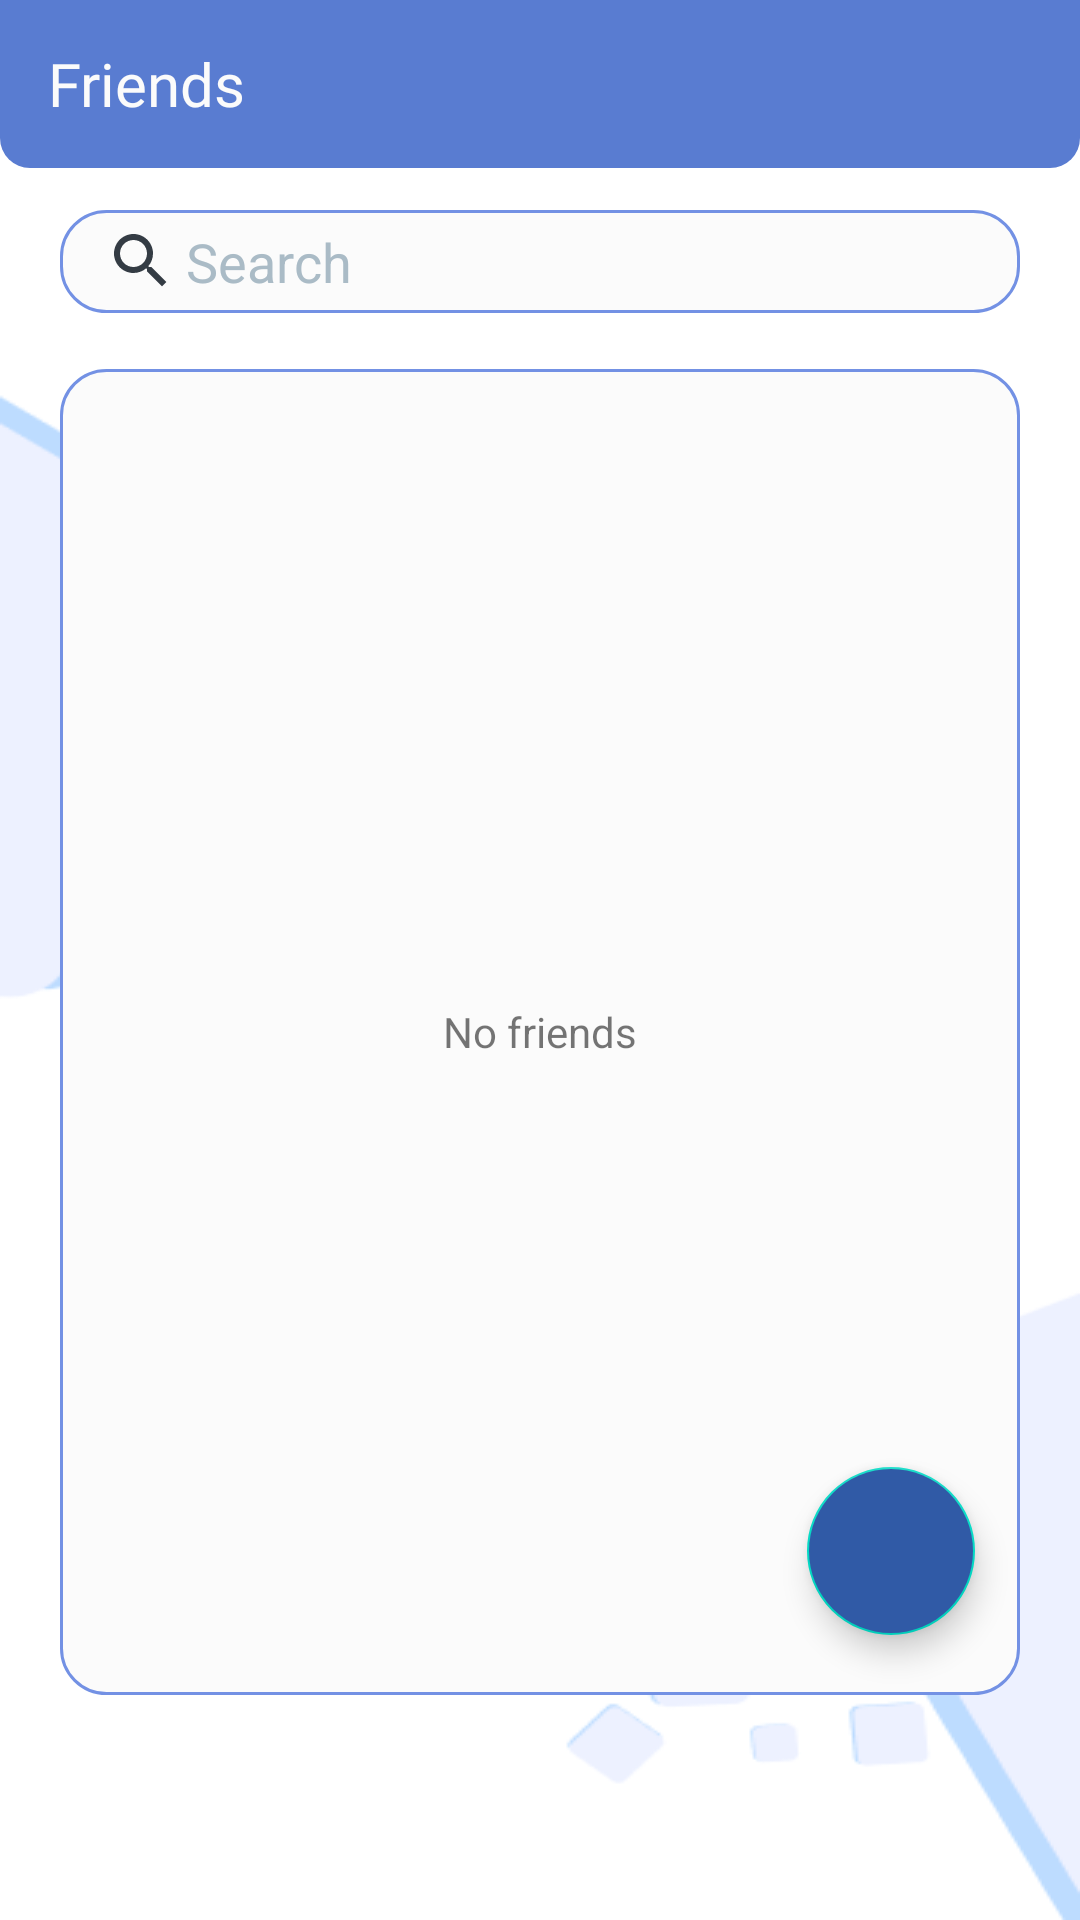

Reconstruct the res/layout file that produces this screen, plus the resources it refers to.
<!-- AndroidManifest.xml: application theme Theme.FirebaseChatApp -->
<!-- res/layout/fragment_friend_list.xml -->
<?xml version="1.0" encoding="utf-8"?>
<FrameLayout xmlns:android="http://schemas.android.com/apk/res/android"
             xmlns:tools="http://schemas.android.com/tools"
             xmlns:app="http://schemas.android.com/apk/res-auto"
             android:id="@+id/friend_list_fragment"
             android:layout_width="match_parent"
             android:layout_height="match_parent"
             android:background="@drawable/main_menu_background">

    <RelativeLayout
        android:layout_width="match_parent"
        android:layout_height="match_parent"
        tools:ignore="UselessParent">

        <com.google.android.material.appbar.MaterialToolbar
            android:id="@+id/top_toolbar"
            app:title="Friends"
            app:titleTextAppearance="@style/ToolbarFont"
            app:titleTextColor="#FBFBFB"

            android:background="@drawable/top_toolbar_background"
            android:theme="@style/ToolbarPopupMenu"
            app:popupTheme="@style/ToolbarPopupMenuBackground"

            android:layout_width="match_parent"
            android:layout_height="?attr/actionBarSize"
        />

        <LinearLayout
            android:id="@+id/search_bar"
            android:layout_width="match_parent"
            android:layout_height="wrap_content"
            android:layout_marginTop="70dp"
            android:paddingStart="15dp"
            android:paddingEnd="15dp"
            android:layout_marginStart="20dp"
            android:layout_marginEnd="20dp"
            android:background="@drawable/user_profile_background"
            android:gravity="center_vertical"
            android:orientation="horizontal">

            <ImageView
                android:id="@+id/search_icon"
                android:layout_marginEnd="3dp"
                android:layout_width="wrap_content"
                android:layout_height="wrap_content"
                android:src="@drawable/ic_baseline_search_24"
            />

            <EditText
                android:id="@+id/search_chat"
                android:layout_marginTop="5dp"
                android:layout_marginBottom="5dp"
                android:hint="@string/search_hint_text"
                android:background="#FBFBFB"
                android:layout_width="match_parent"
                android:layout_height="wrap_content"
                android:importantForAutofill="no"
                android:inputType="none"/>

        </LinearLayout>

        <RelativeLayout
            android:id="@+id/friend_list_container"
            android:layout_width="match_parent"
            android:layout_height="match_parent"
            android:layout_alignTop="@id/search_bar"
            android:layout_marginStart="20dp"
            android:layout_marginTop="53dp"
            android:layout_marginEnd="20dp"
            android:layout_marginBottom="75dp"
            android:background="@drawable/user_profile_background">

            <androidx.recyclerview.widget.RecyclerView
                android:id="@+id/friend_list"
                android:layout_width="wrap_content"
                android:layout_height="wrap_content"
                android:layout_alignParentTop="true"/>

            <com.google.android.material.floatingactionbutton.FloatingActionButton
                android:id="@+id/new_chat_button"
                android:layout_width="wrap_content"
                android:layout_height="wrap_content"
                android:layout_alignParentEnd="true"
                android:layout_alignParentBottom="true"
                android:layout_marginEnd="15dp"
                android:layout_marginBottom="20dp"
                android:backgroundTint="#305AA6"
                app:tint="#FBFBFB"
                android:padding="15dp"
                android:src="@drawable/ic_baseline_person_add_24"
            />

            <TextView
                android:id="@+id/empty_friend"
                android:layout_width="wrap_content"
                android:layout_height="wrap_content"
                android:layout_centerInParent="true"
                android:text="@string/no_friends_text"
            />

        </RelativeLayout>

    </RelativeLayout>

</FrameLayout>
<!-- resources referenced by this layout -->
<resources>
  <!-- drawable ic_baseline_search_24 (drawable) -->
  <vector android:height="24dp" android:tint="#343C44"
      android:viewportHeight="24" android:viewportWidth="24"
      android:width="24dp" xmlns:android="http://schemas.android.com/apk/res/android">
      <path android:fillColor="@android:color/white" android:pathData="M15.5,14h-0.79l-0.28,-0.27C15.41,12.59 16,11.11 16,9.5 16,5.91 13.09,3 9.5,3S3,5.91 3,9.5 5.91,16 9.5,16c1.61,0 3.09,-0.59 4.23,-1.57l0.27,0.28v0.79l5,4.99L20.49,19l-4.99,-5zM9.5,14C7.01,14 5,11.99 5,9.5S7.01,5 9.5,5 14,7.01 14,9.5 11.99,14 9.5,14z"/>
  </vector>
  <!-- drawable main_menu_background (drawable) -->
  <?xml version="1.0" encoding="utf-8"?>
  <layer-list xmlns:android="http://schemas.android.com/apk/res/android">
      <item>
          <shape android:shape="rectangle">
              <solid android:color="@color/white"/>
          </shape>
      </item>
  
      <item>
          <bitmap android:src="@drawable/main_menu_background_img"/>
      </item>
  </layer-list>
  <!-- drawable top_toolbar_background (drawable) -->
  <?xml version="1.0" encoding="utf-8"?>
  <layer-list xmlns:android="http://schemas.android.com/apk/res/android">
      <item>
          <shape android:shape="rectangle">
              <solid android:color="#597CD1"/>
              <corners android:bottomLeftRadius="10dp"
                       android:bottomRightRadius="10dp"/>
          </shape>
      </item>
  </layer-list>
  <!-- drawable user_profile_background (drawable) -->
  <?xml version="1.0" encoding="utf-8"?>
  <layer-list xmlns:android="http://schemas.android.com/apk/res/android">
      <item>
          <shape android:shape="rectangle">
              <solid android:color="#FBFBFB"/>
              <stroke android:color="#7391E4"
                      android:width="1dp"/>
              <corners android:radius="15dp"/>
          </shape>
      </item>
  </layer-list>
  <string name="no_friends_text">No friends</string>
  <string name="search_hint_text">Search</string>
  <style name="ToolbarFont">
          <item name="android:fontFamily">@font/ud_digikyokasho_n_b</item>
          <item name="android:textSize">20sp</item>
      </style>
  <style name="ToolbarPopupMenu" parent="@style/Widget.MaterialComponents.PopupMenu">
          <item name="colorControlNormal">#FBFBFB</item>
      </style>
  <style name="ToolbarPopupMenuBackground">
          <item name="actionOverflowMenuStyle">@style/ToolbarPopupMenu.Overflow</item>
          <item name="android:textColorPrimary">#FBFBFB</item>
      </style>
  <style name="Theme.FirebaseChatApp" parent="Theme.MaterialComponents.DayNight.NoActionBar">
          
          <item name="colorPrimary">@color/purple_500</item>
          <item name="colorPrimaryVariant">@color/purple_700</item>
          <item name="colorOnPrimary">@color/white</item>
          
          <item name="colorSecondary">@color/teal_200</item>
          <item name="colorSecondaryVariant">@color/teal_700</item>
          <item name="colorOnSecondary">@color/black</item>
          
          <item name="android:statusBarColor" tools:targetApi="l">#305AA6</item>
          
          <item name="android:textColorHint">#AABBC6</item>
          <item name="android:navigationBarColor">#305AA6</item>
      </style>
  <!-- drawable main_menu_background_img: png bitmap (drawable, 16356 bytes) -->
  <style name="ToolbarPopupMenu.Overflow" parent="@style/Widget.MaterialComponents.PopupMenu.Overflow">
          <item name="android:popupBackground">@drawable/popupmenu_background</item>
      </style>
  <!-- not gathered from this repository: default colours our renderer supplied (Android Studio template values) -->
  <color name="purple_500">#FF6200EE</color>
  <color name="purple_700">#FF3700B3</color>
  <color name="teal_200">#FF03DAC5</color>
  <color name="teal_700">#FF018786</color>
  <color name="black">#FF000000</color>
  <color name="white">#FFFFFFFF</color>
</resources>
